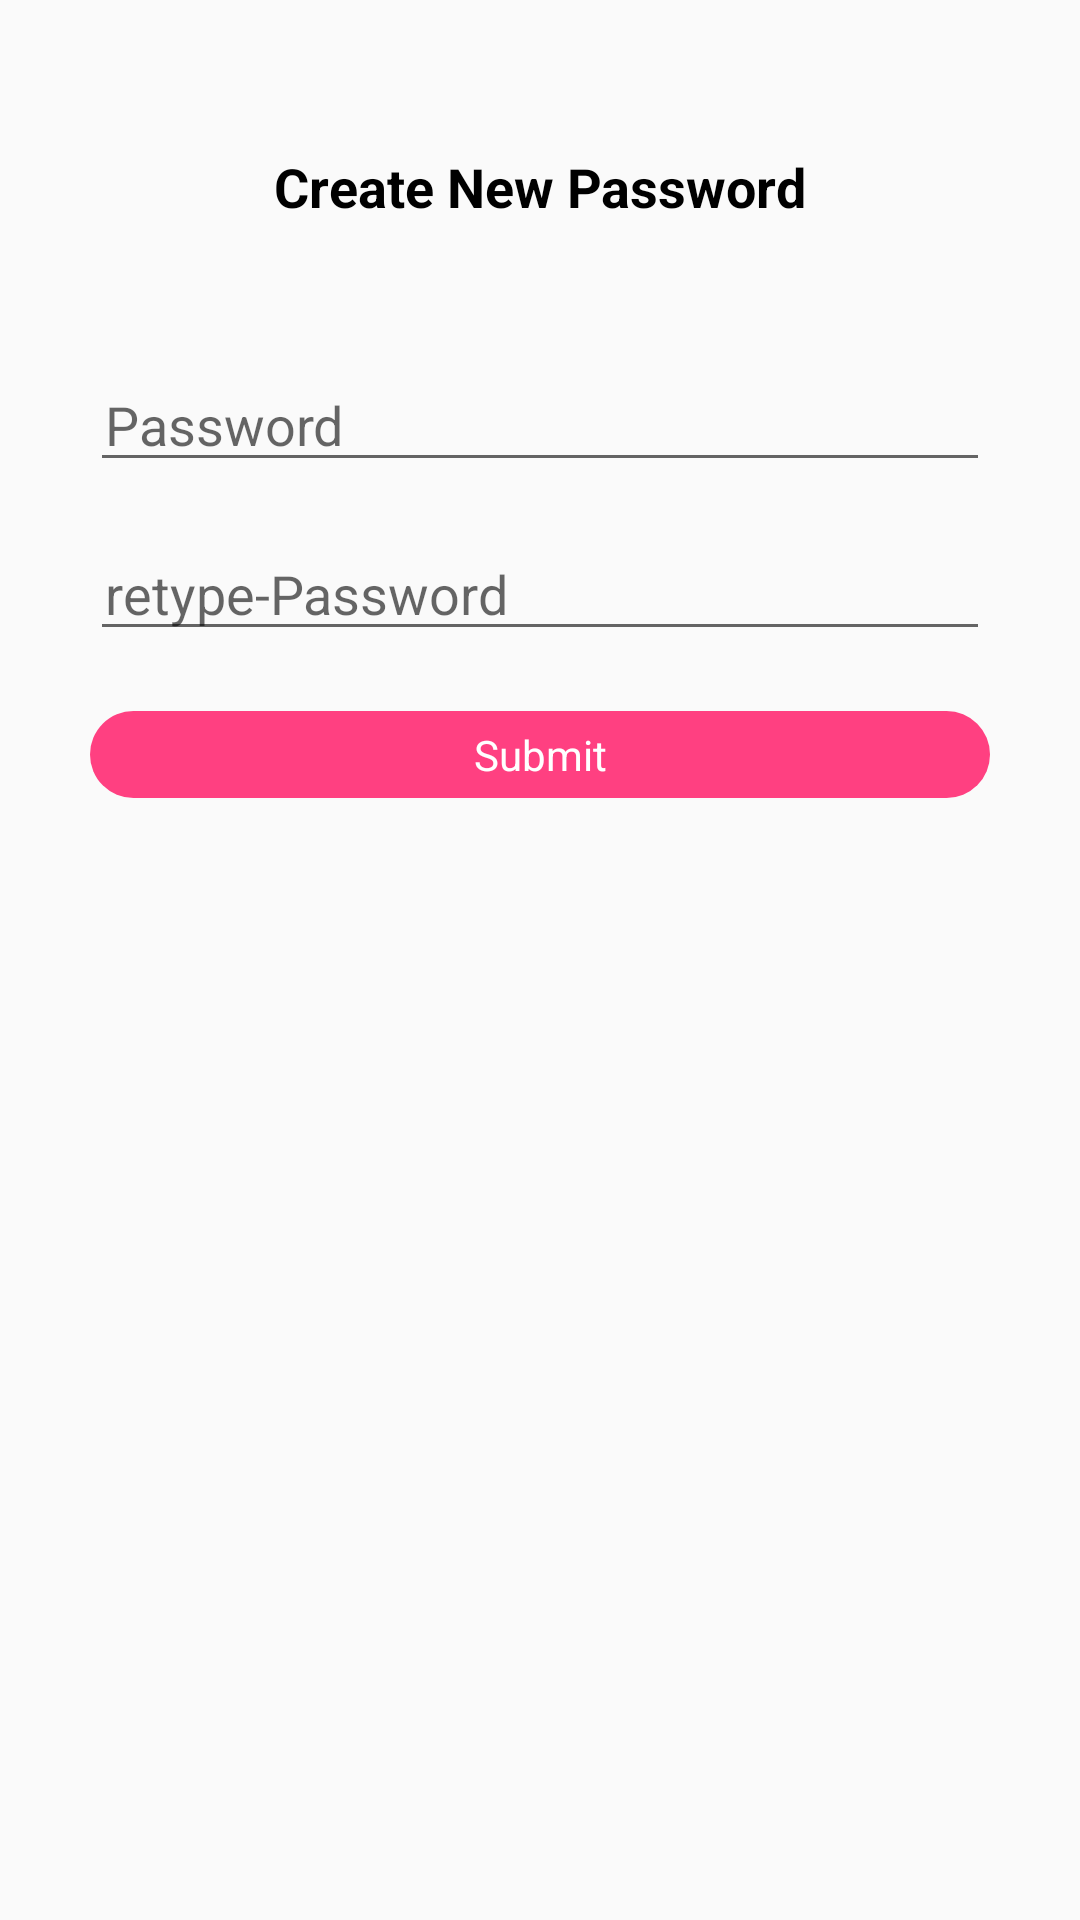

Write the Android layout XML for this screen, with the resource values it uses.
<!-- AndroidManifest.xml: application theme AppTheme -->
<!-- res/layout/activity_new_password.xml -->
<?xml version="1.0" encoding="utf-8"?>
<LinearLayout
    xmlns:android="http://schemas.android.com/apk/res/android"
    android:layout_width="match_parent"
    android:layout_height="match_parent"
    android:orientation="vertical">

    <TextView
        android:layout_width="wrap_content"
        android:layout_height="wrap_content"
        android:id="@+id/header"
        android:textSize="@dimen/txt_size_18"
        android:textStyle="bold"
        android:textColor="@color/black"
        android:layout_alignParentTop="true"
        android:text="@string/create_new_password"
        android:layout_centerHorizontal="true"
        android:layout_marginTop="@dimen/padding_50"
        android:layout_gravity="center_horizontal"/>

    <EditText
        android:layout_width="match_parent"
        android:layout_height="wrap_content"
        android:id="@+id/password"
        android:inputType="textPassword"
        android:layout_below="@id/username"
        android:layout_marginRight="@dimen/padding_too_large_30"
        android:layout_marginLeft="@dimen/padding_too_large_30"
        android:layout_marginTop="@dimen/padding_50"
        android:paddingLeft="@dimen/padding_small_5"
        android:paddingTop="@dimen/padding_small_5"
        android:hint="@string/password"/>

    <EditText
        android:layout_width="match_parent"
        android:layout_height="wrap_content"
        android:id="@+id/retype_password"
        android:inputType="textPassword"
        android:layout_below="@id/password"
        android:layout_marginRight="@dimen/padding_too_large_30"
        android:layout_marginLeft="@dimen/padding_too_large_30"
        android:layout_marginTop="@dimen/padding_extra_large_20"
        android:paddingLeft="@dimen/padding_small_5"
        android:paddingTop="@dimen/padding_small_5"
        android:hint="@string/retype_password"/>

    <TextView
        android:layout_width="match_parent"
        android:layout_height="wrap_content"
        android:id="@+id/submit"
        android:text="@string/submit"
        android:gravity="center_horizontal"
        android:background="@drawable/ripple_effect"
        android:textColor="@color/white"
        android:layout_below="@id/retype_password"
        android:layout_marginRight="@dimen/padding_too_large_30"
        android:layout_marginLeft="@dimen/padding_too_large_30"
        android:layout_marginTop="@dimen/padding_extra_large_20"/>



</LinearLayout>
<!-- resources referenced by this layout -->
<resources>
  <color name="black">#000000</color>
  <color name="white">#ffffff</color>
  <dimen name="padding_50">50dp</dimen>
  <dimen name="padding_extra_large_20">20dp</dimen>
  <dimen name="padding_small_5">5dp</dimen>
  <dimen name="padding_too_large_30">30dp</dimen>
  <dimen name="txt_size_18">18sp</dimen>
  <!-- drawable ripple_effect (drawable) -->
  <?xml version="1.0" encoding="utf-8"?>
  <ripple xmlns:android="http://schemas.android.com/apk/res/android"
  xmlns:tools="http://schemas.android.com/tools"
  android:color="@color/colorPrimary"
  tools:targetApi="lollipop">
  
  <item android:id="@android:id/mask">
      <shape android:shape="rectangle">
          <corners android:radius="50dp"></corners>
          <solid android:color="@color/colorPrimary" />
          <padding android:top="@dimen/padding_small_5"
              android:bottom="@dimen/padding_small_5"
              android:right="@dimen/padding_medium_10dp"
              android:left="@dimen/padding_medium_10dp"></padding>
      </shape>
  </item>
      <item
  
          android:id="@android:id/background">
          <shape android:shape="rectangle">
              <corners android:radius="@dimen/padding_extra_large_20"></corners>
              <solid android:color="@color/colorAccent" />
              <padding android:top="@dimen/padding_small_5"
                  android:bottom="@dimen/padding_small_5"
                  android:right="@dimen/padding_medium_10dp"
                  android:left="@dimen/padding_medium_10dp"></padding>
          </shape></item>
  </ripple>
  <string name="create_new_password">Create New Password </string>
  <string name="password">Password</string>
  <string name="retype_password">retype-Password</string>
  <string name="submit">Submit</string>
  <style name="AppTheme" parent="Theme.AppCompat.Light.NoActionBar">
          
          <item name="colorPrimary">@color/colorPrimary</item>
          <item name="colorPrimaryDark">@color/colorPrimaryDark</item>
          <item name="colorAccent">@color/colorAccent</item>
          <item name="android:statusBarColor">@android:color/transparent</item>
          
         
      </style>
  <color name="colorPrimary">#3F51B5</color>
  <dimen name="padding_medium_10dp">10dp</dimen>
  <color name="colorAccent">#FF4081</color>
  <color name="colorPrimaryDark">#303F9F</color>
</resources>
